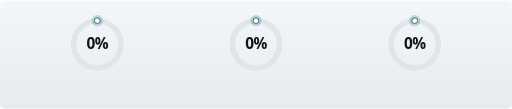
t = 0.00 s
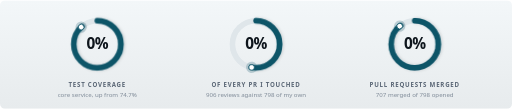
t = 1.72 s
t = 4.60 s: frame unchanged from t = 1.72 s, image omitted
t = 6.38 s: frame unchanged from t = 1.72 s, image omitted
t = 8.17 s: frame unchanged from t = 1.72 s, image omitted
t = 10.00 s: frame unchanged from t = 1.72 s, image omitted

The animated SVG that drew these frames (rendered in a browser with its animation timeline set to each time). Animation: 3 SMIL elements (animateTransform=3), 8 CSS @keyframes rules; frames cover the first 10.00 s, repeats indefinitely.

<svg xmlns="http://www.w3.org/2000/svg" viewBox="0 0 1000 212" width="1000" height="212" role="img" aria-label="Three proportions. Test coverage 88 percent, up from 74.7. 53 percent of every pull request touched belonged to someone else: 906 reviews against 798 of my own. 89 percent of pull requests opened were merged: 707 of 798.">
<defs><linearGradient id="pgrglight" x1="0" y1="0" x2="0" y2="1"><stop offset="0" stop-color="#F3F7F9"/><stop offset="1" stop-color="#E7EBED"/></linearGradient><linearGradient id="snrglight" x1="0" y1="0" x2="1" y2="0"><stop offset="0" stop-color="#FFFFFF" stop-opacity="0"/><stop offset="0.5" stop-color="#FFFFFF" stop-opacity="0.55"/><stop offset="1" stop-color="#FFFFFF" stop-opacity="0"/></linearGradient><filter id="dsrglight" x="-30%" y="-30%" width="160%" height="160%"><feDropShadow dx="0" dy="2" stdDeviation="3" flood-color="#000000" flood-opacity="0.16"/></filter><clipPath id="rglight"><rect x="0" y="0" width="1000" height="212" rx="10"/></clipPath>
<clipPath id="win0light"><rect x="130" y="70" width="120" height="40"/></clipPath>
<clipPath id="win1light"><rect x="440" y="70" width="120" height="40"/></clipPath>
<clipPath id="win2light"><rect x="750" y="70" width="120" height="40"/></clipPath>
</defs>
<style>.lb{opacity:0;animation:fa .5s ease forwards}@keyframes fa{to{opacity:1}}.a0{stroke-dasharray:289.0;stroke-dashoffset:289.0;animation:k0 1.15s cubic-bezier(.25,.9,.3,1) 0.25s forwards}@keyframes k0{to{stroke-dashoffset:34.7}}.a1{stroke-dasharray:289.0;stroke-dashoffset:289.0;animation:k1 1.15s cubic-bezier(.25,.9,.3,1) 0.41s forwards}@keyframes k1{to{stroke-dashoffset:135.8}}.a2{stroke-dasharray:289.0;stroke-dashoffset:289.0;animation:k2 1.15s cubic-bezier(.25,.9,.3,1) 0.57s forwards}@keyframes k2{to{stroke-dashoffset:31.8}}@media (prefers-reduced-motion: reduce){.lb{opacity:1;animation:none}.n0{animation:none}.n1{animation:none}.n2{animation:none}.a0{stroke-dashoffset:34.7;animation:none}.a1{stroke-dashoffset:135.8;animation:none}.a2{stroke-dashoffset:31.8;animation:none}.n0{transform:translateY(-520px);animation:c0 1.15s steps(13,end) 0.25s forwards}@keyframes c0{from{transform:translateY(0)}to{transform:translateY(-520px)}}.n1{transform:translateY(-520px);animation:c1 1.15s steps(13,end) 0.41s forwards}@keyframes c1{from{transform:translateY(0)}to{transform:translateY(-520px)}}.n2{transform:translateY(-520px);animation:c2 1.15s steps(13,end) 0.57s forwards}@keyframes c2{from{transform:translateY(0)}to{transform:translateY(-520px)}}.sheen{animation:sweep 13s ease-in-out infinite}@keyframes sweep{0%{transform:translateX(-115%)}55%,100%{transform:translateX(115%)}}@media (prefers-reduced-motion: reduce){.sheen{display:none}}}</style>
<g clip-path="url(#rglight)">
<rect x="0" y="0" width="1000" height="212" fill="url(#pgrglight)"/><rect class="sheen" x="-450" y="0" width="450" height="212" fill="url(#snrglight)"/><rect x="0" y="0" width="1000" height="1.2" fill="#FFFFFF" opacity="0.9"/>
<g font-family="'Segoe UI', -apple-system, BlinkMacSystemFont, 'Helvetica Neue', Arial, sans-serif">
<circle cx="190" cy="86" r="46.0" fill="none" stroke="#DFE6EA" stroke-width="11"/>
<circle class="a0" cx="190" cy="86" r="46.0" fill="none" stroke="#0E5468" stroke-width="11" stroke-linecap="round" filter="url(#dsrglight)" transform="rotate(-90 190 86)"/>
<g>
<animateTransform attributeName="transform" type="rotate" from="0 190 86" to="316.80 190 86" begin="0.25s" dur="1.15s" calcMode="spline" keySplines="0.25 0.9 0.3 1" fill="freeze"/>
<circle cx="190" cy="40.0" r="11" fill="#0E5468" opacity="0.22"/>
<circle cx="190" cy="40.0" r="5.5" fill="#FFFFFF" stroke="#0E5468" stroke-width="1.5"/>
</g>
<g clip-path="url(#win0light)"><g class="n0">
<text x="190" y="96" font-size="30" font-weight="700" fill="#0E151C" text-anchor="middle" letter-spacing="-1">0%</text>
<text x="190" y="136" font-size="30" font-weight="700" fill="#0E151C" text-anchor="middle" letter-spacing="-1">19%</text>
<text x="190" y="176" font-size="30" font-weight="700" fill="#0E151C" text-anchor="middle" letter-spacing="-1">35%</text>
<text x="190" y="216" font-size="30" font-weight="700" fill="#0E151C" text-anchor="middle" letter-spacing="-1">48%</text>
<text x="190" y="256" font-size="30" font-weight="700" fill="#0E151C" text-anchor="middle" letter-spacing="-1">59%</text>
<text x="190" y="296" font-size="30" font-weight="700" fill="#0E151C" text-anchor="middle" letter-spacing="-1">67%</text>
<text x="190" y="336" font-size="30" font-weight="700" fill="#0E151C" text-anchor="middle" letter-spacing="-1">74%</text>
<text x="190" y="376" font-size="30" font-weight="700" fill="#0E151C" text-anchor="middle" letter-spacing="-1">79%</text>
<text x="190" y="416" font-size="30" font-weight="700" fill="#0E151C" text-anchor="middle" letter-spacing="-1">83%</text>
<text x="190" y="456" font-size="30" font-weight="700" fill="#0E151C" text-anchor="middle" letter-spacing="-1">85%</text>
<text x="190" y="496" font-size="30" font-weight="700" fill="#0E151C" text-anchor="middle" letter-spacing="-1">87%</text>
<text x="190" y="536" font-size="30" font-weight="700" fill="#0E151C" text-anchor="middle" letter-spacing="-1">88%</text>
<text x="190" y="576" font-size="30" font-weight="700" fill="#0E151C" text-anchor="middle" letter-spacing="-1">88%</text>
<text x="190" y="616" font-size="30" font-weight="700" fill="#0E151C" text-anchor="middle" letter-spacing="-1">88%</text>
</g></g>
<text class="lb" style="animation-delay:0.70s" x="190" y="170" font-size="12" font-weight="700" fill="#5A6675" text-anchor="middle" letter-spacing="1.5">TEST COVERAGE</text>
<text class="lb" style="animation-delay:0.78s" x="190" y="189" font-size="12" fill="#808C99" text-anchor="middle">core service, up from 74.7%</text>
<circle cx="500" cy="86" r="46.0" fill="none" stroke="#DFE6EA" stroke-width="11"/>
<circle class="a1" cx="500" cy="86" r="46.0" fill="none" stroke="#0E5468" stroke-width="11" stroke-linecap="round" filter="url(#dsrglight)" transform="rotate(-90 500 86)"/>
<g>
<animateTransform attributeName="transform" type="rotate" from="0 500 86" to="190.80 500 86" begin="0.41s" dur="1.15s" calcMode="spline" keySplines="0.25 0.9 0.3 1" fill="freeze"/>
<circle cx="500" cy="40.0" r="11" fill="#0E5468" opacity="0.22"/>
<circle cx="500" cy="40.0" r="5.5" fill="#FFFFFF" stroke="#0E5468" stroke-width="1.5"/>
</g>
<g clip-path="url(#win1light)"><g class="n1">
<text x="500" y="96" font-size="30" font-weight="700" fill="#0E151C" text-anchor="middle" letter-spacing="-1">0%</text>
<text x="500" y="136" font-size="30" font-weight="700" fill="#0E151C" text-anchor="middle" letter-spacing="-1">11%</text>
<text x="500" y="176" font-size="30" font-weight="700" fill="#0E151C" text-anchor="middle" letter-spacing="-1">21%</text>
<text x="500" y="216" font-size="30" font-weight="700" fill="#0E151C" text-anchor="middle" letter-spacing="-1">29%</text>
<text x="500" y="256" font-size="30" font-weight="700" fill="#0E151C" text-anchor="middle" letter-spacing="-1">35%</text>
<text x="500" y="296" font-size="30" font-weight="700" fill="#0E151C" text-anchor="middle" letter-spacing="-1">41%</text>
<text x="500" y="336" font-size="30" font-weight="700" fill="#0E151C" text-anchor="middle" letter-spacing="-1">45%</text>
<text x="500" y="376" font-size="30" font-weight="700" fill="#0E151C" text-anchor="middle" letter-spacing="-1">48%</text>
<text x="500" y="416" font-size="30" font-weight="700" fill="#0E151C" text-anchor="middle" letter-spacing="-1">50%</text>
<text x="500" y="456" font-size="30" font-weight="700" fill="#0E151C" text-anchor="middle" letter-spacing="-1">51%</text>
<text x="500" y="496" font-size="30" font-weight="700" fill="#0E151C" text-anchor="middle" letter-spacing="-1">52%</text>
<text x="500" y="536" font-size="30" font-weight="700" fill="#0E151C" text-anchor="middle" letter-spacing="-1">53%</text>
<text x="500" y="576" font-size="30" font-weight="700" fill="#0E151C" text-anchor="middle" letter-spacing="-1">53%</text>
<text x="500" y="616" font-size="30" font-weight="700" fill="#0E151C" text-anchor="middle" letter-spacing="-1">53%</text>
</g></g>
<text class="lb" style="animation-delay:0.82s" x="500" y="170" font-size="12" font-weight="700" fill="#5A6675" text-anchor="middle" letter-spacing="1.5">OF EVERY PR I TOUCHED</text>
<text class="lb" style="animation-delay:0.90s" x="500" y="189" font-size="12" fill="#808C99" text-anchor="middle">906 reviews against 798 of my own</text>
<circle cx="810" cy="86" r="46.0" fill="none" stroke="#DFE6EA" stroke-width="11"/>
<circle class="a2" cx="810" cy="86" r="46.0" fill="none" stroke="#0E5468" stroke-width="11" stroke-linecap="round" filter="url(#dsrglight)" transform="rotate(-90 810 86)"/>
<g>
<animateTransform attributeName="transform" type="rotate" from="0 810 86" to="320.40 810 86" begin="0.57s" dur="1.15s" calcMode="spline" keySplines="0.25 0.9 0.3 1" fill="freeze"/>
<circle cx="810" cy="40.0" r="11" fill="#0E5468" opacity="0.22"/>
<circle cx="810" cy="40.0" r="5.5" fill="#FFFFFF" stroke="#0E5468" stroke-width="1.5"/>
</g>
<g clip-path="url(#win2light)"><g class="n2">
<text x="810" y="96" font-size="30" font-weight="700" fill="#0E151C" text-anchor="middle" letter-spacing="-1">0%</text>
<text x="810" y="136" font-size="30" font-weight="700" fill="#0E151C" text-anchor="middle" letter-spacing="-1">19%</text>
<text x="810" y="176" font-size="30" font-weight="700" fill="#0E151C" text-anchor="middle" letter-spacing="-1">35%</text>
<text x="810" y="216" font-size="30" font-weight="700" fill="#0E151C" text-anchor="middle" letter-spacing="-1">48%</text>
<text x="810" y="256" font-size="30" font-weight="700" fill="#0E151C" text-anchor="middle" letter-spacing="-1">59%</text>
<text x="810" y="296" font-size="30" font-weight="700" fill="#0E151C" text-anchor="middle" letter-spacing="-1">68%</text>
<text x="810" y="336" font-size="30" font-weight="700" fill="#0E151C" text-anchor="middle" letter-spacing="-1">75%</text>
<text x="810" y="376" font-size="30" font-weight="700" fill="#0E151C" text-anchor="middle" letter-spacing="-1">80%</text>
<text x="810" y="416" font-size="30" font-weight="700" fill="#0E151C" text-anchor="middle" letter-spacing="-1">84%</text>
<text x="810" y="456" font-size="30" font-weight="700" fill="#0E151C" text-anchor="middle" letter-spacing="-1">86%</text>
<text x="810" y="496" font-size="30" font-weight="700" fill="#0E151C" text-anchor="middle" letter-spacing="-1">88%</text>
<text x="810" y="536" font-size="30" font-weight="700" fill="#0E151C" text-anchor="middle" letter-spacing="-1">89%</text>
<text x="810" y="576" font-size="30" font-weight="700" fill="#0E151C" text-anchor="middle" letter-spacing="-1">89%</text>
<text x="810" y="616" font-size="30" font-weight="700" fill="#0E151C" text-anchor="middle" letter-spacing="-1">89%</text>
</g></g>
<text class="lb" style="animation-delay:0.94s" x="810" y="170" font-size="12" font-weight="700" fill="#5A6675" text-anchor="middle" letter-spacing="1.5">PULL REQUESTS MERGED</text>
<text class="lb" style="animation-delay:1.02s" x="810" y="189" font-size="12" fill="#808C99" text-anchor="middle">707 merged of 798 opened</text>
</g></g></svg>
